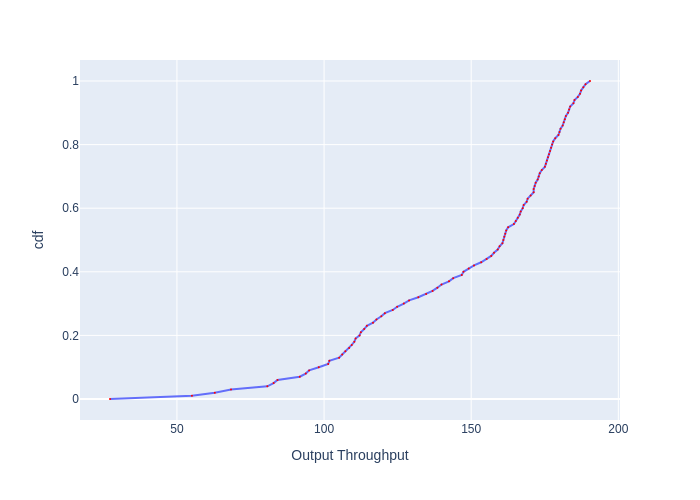

The data file committed next to this chart (first rows):
, cdf, Output Throughput
0, 0.0, 27.25
1, 0.01, 55.09
2, 0.02, 62.87
3, 0.03, 68.37
4, 0.04, 80.72
5, 0.05, 82.85
6, 0.06, 84.18
7, 0.07, 91.74
8, 0.08, 93.78
9, 0.09, 94.92
10, 0.1, 98.2
11, 0.11, 101.4
12, 0.12, 101.8
13, 0.13, 105.1
14, 0.14, 106.2
15, 0.15, 107.2
16, 0.16, 108.5
17, 0.17, 109.4
18, 0.18, 110.3
19, 0.19, 110.7
20, 0.2, 112.1
21, 0.21, 112.5
22, 0.22, 113.6
23, 0.23, 114.5
24, 0.24, 116.6
25, 0.25, 117.8
26, 0.26, 119.5
27, 0.27, 120.7
28, 0.28, 123.3
29, 0.29, 124.8
30, 0.3, 127.1
31, 0.31, 128.9
32, 0.32, 132
33, 0.33, 134.7
34, 0.34, 136.9
35, 0.35, 138.5
36, 0.36, 139.9
37, 0.37, 142.5
38, 0.38, 143.9
39, 0.39, 146.8
40, 0.4, 147.4
41, 0.41, 149.2
42, 0.42, 151
43, 0.43, 153.4
44, 0.44, 155.2
45, 0.45, 156.8
46, 0.46, 157.7
47, 0.47, 159
48, 0.48, 159.7
49, 0.49, 160.6
50, 0.5, 160.9
51, 0.51, 161.3
52, 0.52, 161.6
53, 0.53, 161.9
54, 0.54, 162.6
55, 0.55, 164.5
56, 0.56, 165.2
57, 0.57, 165.8
58, 0.58, 166.5
59, 0.59, 166.8
... 41 more rows
